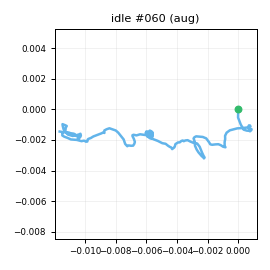

The table this chart was drawn from, first rows:
t_s, ax, ay, az, gx, gy, gz, seq
0.00000, -0.9188, 0.00687, -0.06453, -0.7862, 3.083, 7.701, 0
0.01000, -0.9215, 0.03383, -0.07694, -0.08796, 4.808, 7.326, 1
0.02000, -0.9339, 0.04429, -0.1158, 1.587, 4.113, 4.705, 2
0.03000, -0.9661, 0.06114, -0.09167, 1.685, 2.996, 2.513, 3
0.04000, -0.963, 0.05327, -0.09258, 1.841, 0.5716, 0.367, 4
0.05000, -0.9377, 0.04500, -0.07549, 1.485, 0.1359, -0.2003, 5
0.06000, -0.9368, 0.04029, -0.07883, 0.3945, 0.2778, 0.5659, 6
0.07000, -0.9208, 0.03761, -0.08581, 0.4302, -0.3438, 1.133, 7
0.08000, -0.9356, 0.05599, -0.07697, 0.5203, -0.6107, -0.00441, 8
0.09100, -0.9241, 0.04838, -0.08759, -0.04569, -0.2979, 0.4747, 9
0.1, -0.9359, 0.03669, -0.08831, -0.8782, 0.1306, 0.3725, 10
0.11, -0.9325, 0.02039, -0.08591, -0.9069, -0.6462, 1.375, 11
0.12, -0.9326, 0.03640, -0.06752, -0.1749, -0.9001, 1.232, 12
0.131, -0.9129, 0.04615, -0.08896, 0.3922, -0.4077, -0.1885, 13
0.14, -0.9199, 0.03103, -0.06340, -0.06308, -0.3717, -0.2236, 14
0.15, -0.9163, 0.04521, -0.07802, 0.6057, 0.06160, 0.3897, 15
0.16, -0.9169, 0.06948, -0.08121, 0.3037, 0.6373, -0.1392, 16
0.17, -0.9108, 0.03508, -0.07775, -2.023, 0.5553, 0.459, 17
0.18, -0.9365, 0.04363, -0.04773, -2.683, 0.3387, 0.6362, 18
0.19, -0.9314, 0.02487, -0.06518, -3.036, 0.1623, 0.6553, 19
0.2, -0.9103, 0.01914, -0.05740, -2.516, 0.6996, 0.7259, 20
0.21, -0.9057, 0.01066, -0.07161, -1.88, 0.4549, 0.9255, 21
0.22, -0.9215, 0.00470, -0.06175, -1.872, 1.367, 1.228, 22
0.23, -0.9365, -0.00069, -0.07797, -0.9146, 1.845, 0.4492, 23
0.24, -0.9294, 0.02655, -0.07872, 0.05629, 1.914, 1.394, 24
0.25, -0.9357, 0.02264, -0.09036, -0.3279, 1.756, 1.334, 25
0.261, -0.9546, 0.04547, -0.07967, 0.01361, 2.027, 1.723, 26
0.27, -0.9525, 0.03922, -0.09802, 0.5288, 0.9535, 0.1985, 27
0.28, -0.9341, 0.04385, -0.07782, -0.9076, -0.2292, -0.4253, 28
0.29, -0.9349, 0.03150, -0.07840, -0.4809, -0.1167, -1.599, 29
0.301, -0.9353, 0.03244, -0.09884, -1.254, -0.8317, -1.171, 30
0.31, -0.9416, 0.01163, -0.07069, -1.553, -0.6071, 0.909, 31
0.32, -0.9509, 0.03622, -0.08599, -1.678, 0.09198, 1.368, 32
0.33, -0.9242, 0.01287, -0.07492, -1.946, 0.2346, 2.661, 33
0.34, -0.9171, 0.02546, -0.07907, -1.136, -0.2769, 1.188, 34
0.35, -0.9074, 0.04389, -0.08633, -0.6541, -1.168, 0.09855, 35
0.36, -0.9426, 0.05996, -0.07829, -0.9958, -1.403, -0.5395, 36
0.37, -0.9277, 0.01804, -0.08619, -0.727, -0.9129, -0.07154, 37
0.38, -0.9343, 0.01656, -0.05838, -2.019, -0.8388, 0.4097, 38
0.39, -0.9288, 0.03587, -0.05426, -2.456, -0.1969, 1.288, 39
0.4, -0.9091, 0.01848, -0.07856, -1.413, -0.1566, 1.869, 40
0.41, -0.8966, 0.00323, -0.05243, -1.012, 0.5221, 2.131, 41
0.42, -0.9189, 0.01097, -0.06934, -0.5003, 0.7024, 1.417, 42
0.431, -0.9081, -0.00077, -0.08583, 0.636, 1.812, 0.8519, 43
0.44, -0.9136, 0.01718, -0.07072, 0.145, 2.583, 1.464, 44
0.45, -0.9377, 0.03992, -0.07403, 0.9639, 2.192, 1.512, 45
0.46, -0.9492, 0.03746, -0.09035, 1.084, 1.674, 2.3, 46
0.471, -0.9378, 0.05000, -0.09414, 0.8254, 0.9835, 1.747, 47
0.48, -0.9223, 0.05128, -0.08094, 1.138, 1.291, 1.023, 48
0.49, -0.95, 0.04079, -0.1046, 1.145, 0.8815, 1.102, 49
0.5, -0.9467, 0.05495, -0.1066, 0.1003, 0.4227, 0.9991, 50
0.51, -0.9576, 0.06485, -0.09382, 0.3927, -0.5261, 0.7527, 51
0.52, -0.9542, 0.05005, -0.1026, -0.6396, -1.071, 0.2715, 52
0.53, -0.9384, 0.03665, -0.08631, -0.7711, -1.649, -0.6965, 53
0.54, -0.9177, 0.03585, -0.07723, -0.757, -1.879, -0.7126, 54
0.55, -0.9241, 0.04419, -0.08159, -0.7425, -1.759, 0.8139, 55
0.56, -0.9043, 0.04184, -0.07912, -1.434, -1.871, 1.225, 56
0.57, -0.9171, 0.04660, -0.07108, -2.186, -0.3891, 1.661, 57
0.58, -0.9122, 0.03397, -0.08636, -1.706, -0.6945, 0.6678, 58
0.59, -0.9256, 0.03300, -0.07178, -1.709, -0.8643, -0.1597, 59
... 139 more rows
